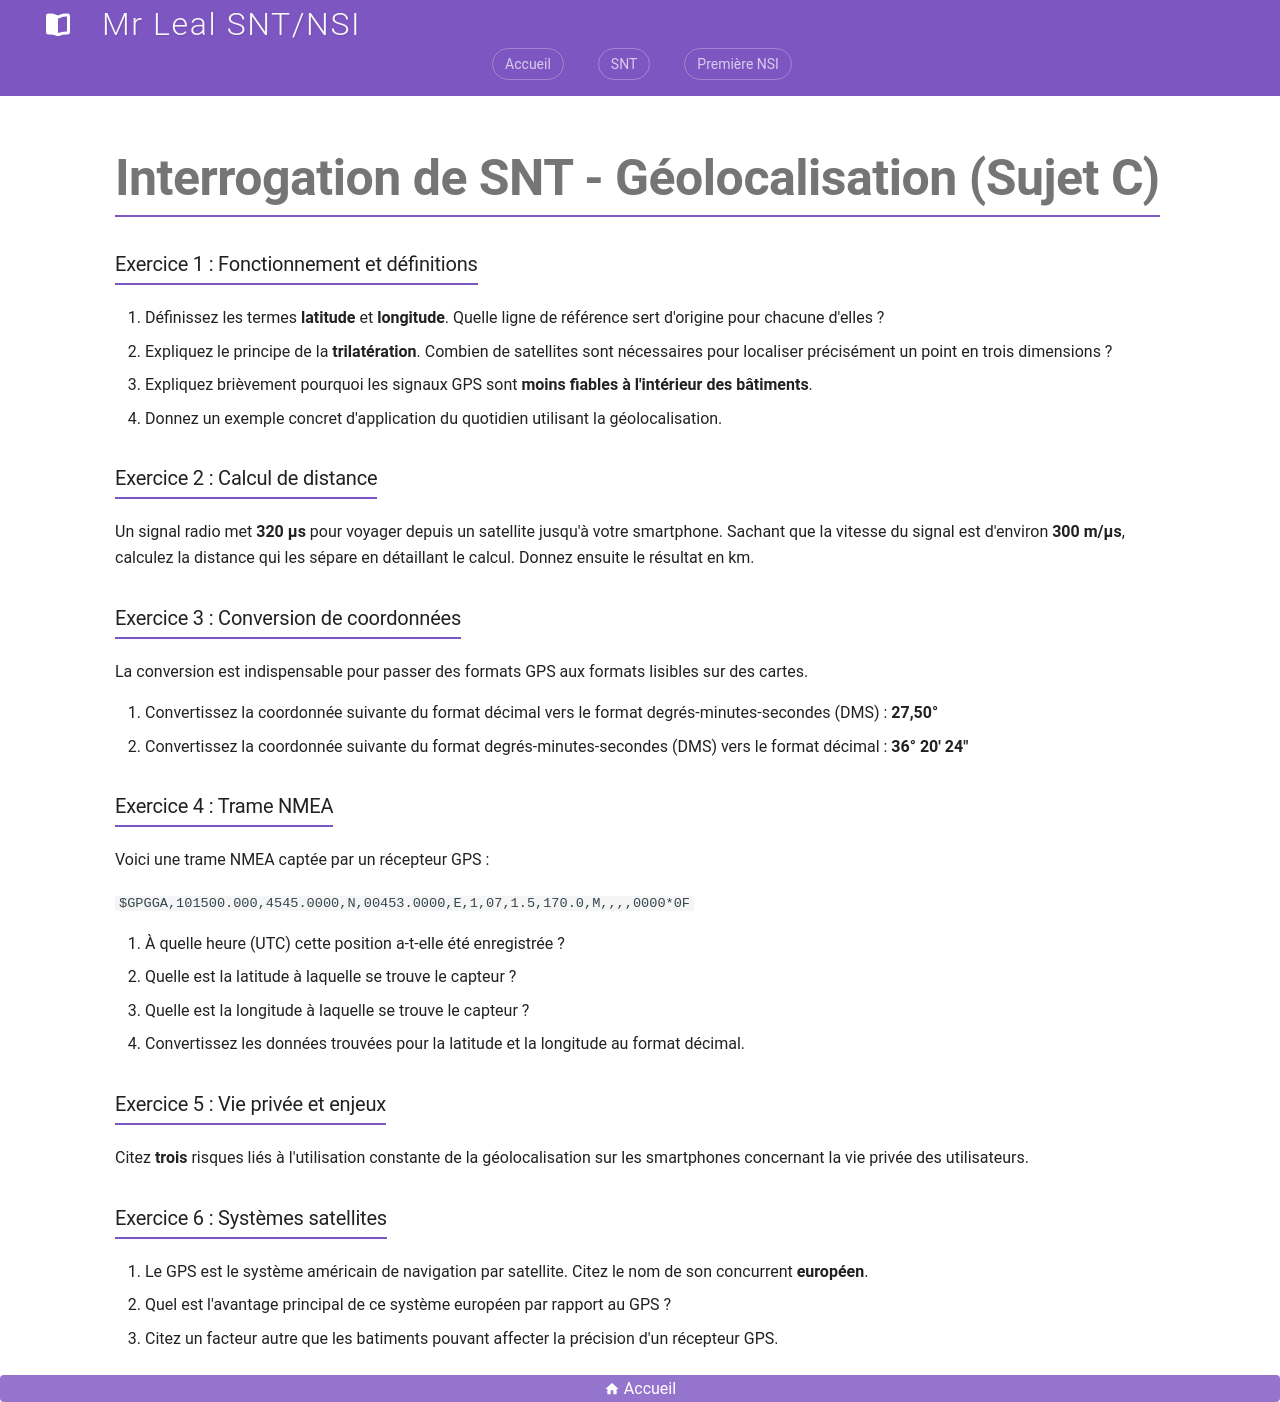

repository: jemangedespatate/projet_mkdocs · page: SNT/Geolocalisation/evaluations/interrogation_sujet_c/index.html · generator: mkdocs

# Interrogation de SNT - Géolocalisation (Sujet C)

### Exercice 1 : Fonctionnement et définitions

1. Définissez les termes **latitude** et **longitude**. Quelle ligne de référence sert d'origine pour chacune d'elles ?
2. Expliquez le principe de la **trilatération**. Combien de satellites sont nécessaires pour localiser précisément un point en trois dimensions ?
3. Expliquez brièvement pourquoi les signaux GPS sont **moins fiables à l'intérieur des bâtiments**.
4. Donnez un exemple concret d'application du quotidien utilisant la géolocalisation.

### Exercice 2 : Calcul de distance

Un signal radio met **320 µs** pour voyager depuis un satellite jusqu'à votre smartphone. Sachant que la vitesse du signal est d'environ **300 m/µs**, calculez la distance qui les sépare en détaillant le calcul. Donnez ensuite le résultat en km.

### Exercice 3 : Conversion de coordonnées

La conversion est indispensable pour passer des formats GPS aux formats lisibles sur des cartes.

1. Convertissez la coordonnée suivante du format décimal vers le format degrés-minutes-secondes (DMS) : **27,50°**
2. Convertissez la coordonnée suivante du format degrés-minutes-secondes (DMS) vers le format décimal : **36° 20' 24"**

### Exercice 4 : Trame NMEA

Voici une trame NMEA captée par un récepteur GPS :

`$GPGGA,101500.000,4545.0000,N,00453.0000,E,1,07,1.5,170.0,M,,,,0000*0F`

1. À quelle heure (UTC) cette position a-t-elle été enregistrée ?
2. Quelle est la latitude à laquelle se trouve le capteur ?
3. Quelle est la longitude à laquelle se trouve le capteur ?
4. Convertissez les données trouvées pour la latitude et la longitude au format décimal.

### Exercice 5 : Vie privée et enjeux

Citez **trois** risques liés à l'utilisation constante de la géolocalisation sur les smartphones concernant la vie privée des utilisateurs.

### Exercice 6 : Systèmes satellites

1. Le GPS est le système américain de navigation par satellite. Citez le nom de son concurrent **européen**.
2. Quel est l'avantage principal de ce système européen par rapport au GPS ?
3. Citez un facteur autre que les batiments pouvant affecter la précision d'un récepteur GPS.
